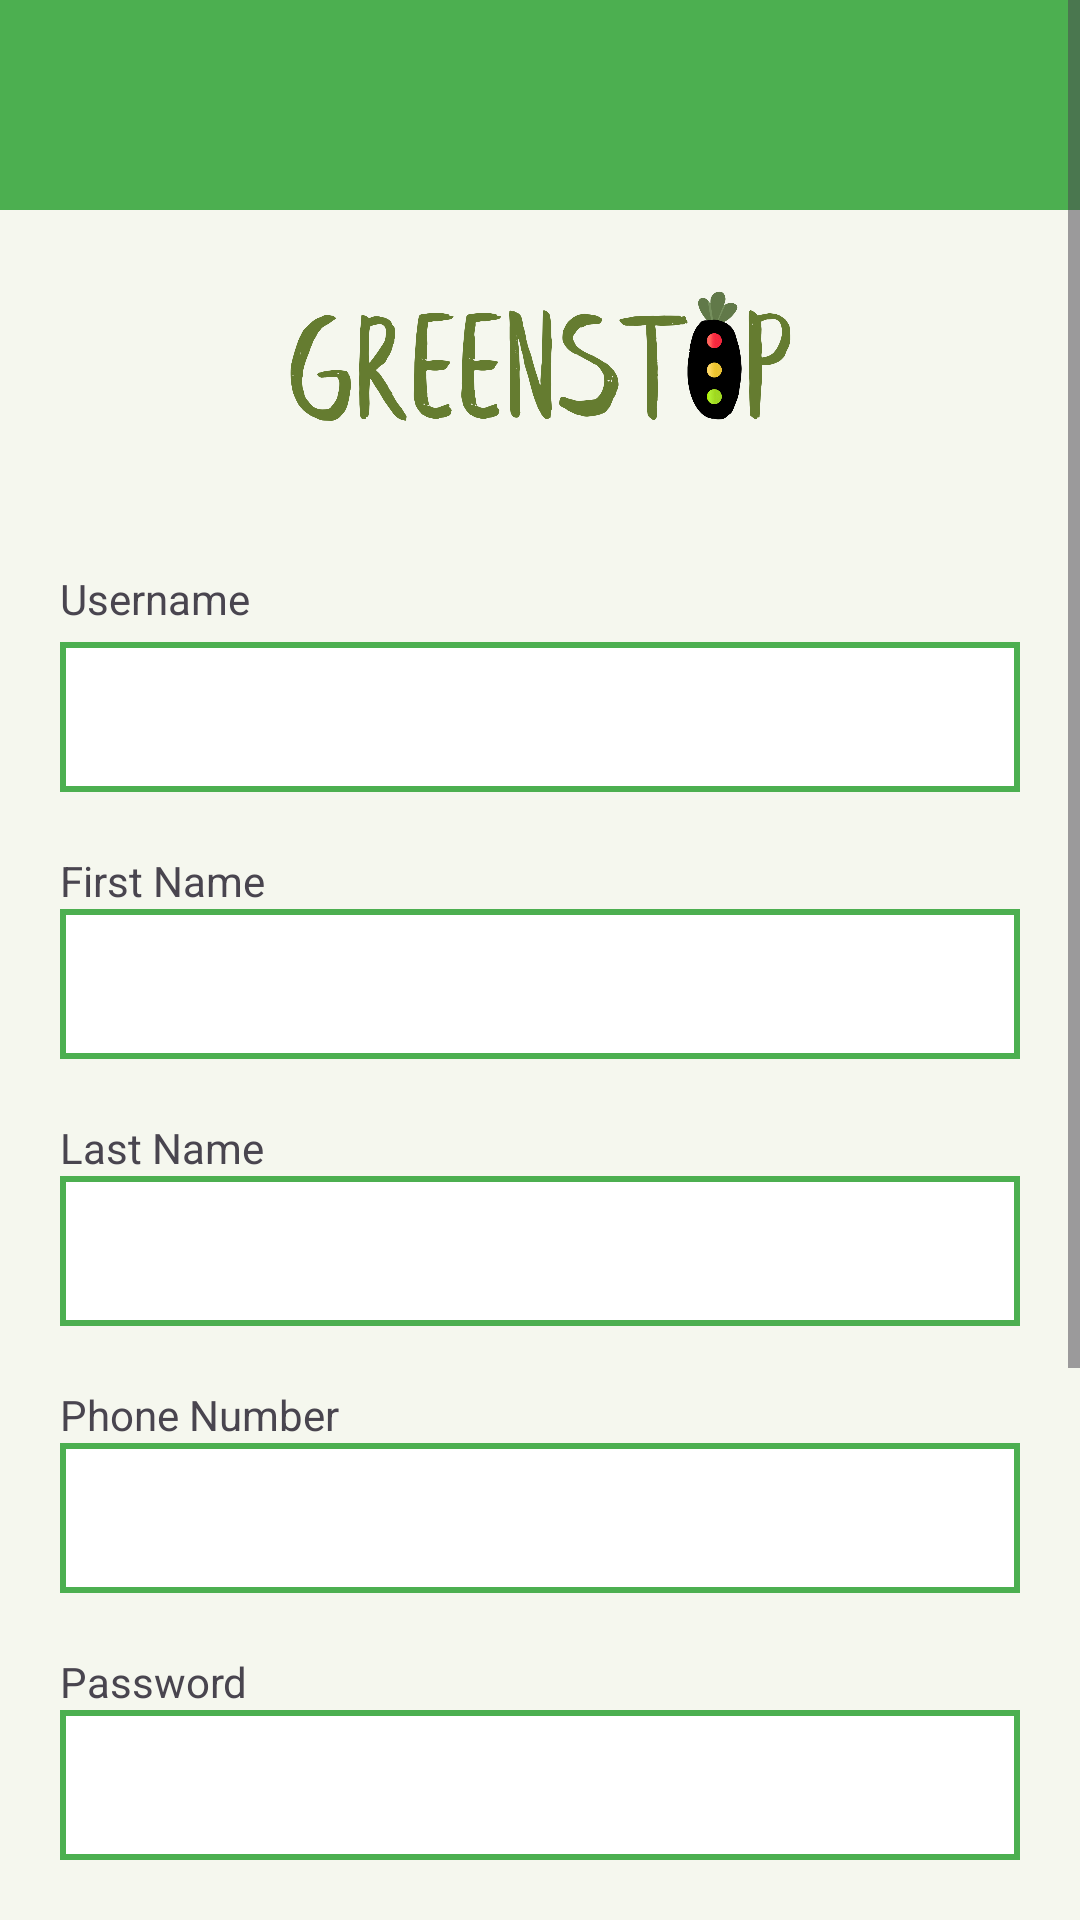

The Android layout XML behind this screen, and the referenced resources:
<!-- AndroidManifest.xml: application theme Theme.Gamstop -->
<!-- res/layout/activity_registration.xml -->
<?xml version="1.0" encoding="utf-8"?>
<ScrollView xmlns:android="http://schemas.android.com/apk/res/android"
    xmlns:app="http://schemas.android.com/apk/res-auto"
    xmlns:tools="http://schemas.android.com/tools"
    android:id="@+id/main"
    android:layout_width="match_parent"
    android:layout_height="match_parent"
    android:background="#F5F7EE"
    tools:context=".registration">

    <LinearLayout
        android:layout_width="match_parent"
        android:layout_height="wrap_content"
        android:orientation="vertical"
        android:paddingBottom="30dp">

        <TextView
            android:layout_width="match_parent"
            android:layout_height="70dp"
            android:background="#4CAF50" />

        <ImageView
            android:layout_width="wrap_content"
            android:layout_height="100dp"
            android:scaleType="fitCenter"
            android:src="@drawable/greenstop_text_logo"/>

        <TextView
            android:layout_width="match_parent"
            android:layout_height="wrap_content"
            android:layout_marginTop="20dp"
            android:layout_marginBottom="5dp"
            android:paddingLeft="20dp"
            android:text="Username" />

        <EditText
            android:id="@+id/username"
            android:layout_width="match_parent"
            android:layout_height="50dp"
            android:layout_marginLeft="20dp"
            android:layout_marginRight="20dp"
            android:background="@drawable/border" />

        <TextView
            android:layout_width="match_parent"
            android:layout_height="wrap_content"
            android:layout_marginTop="20dp"
            android:paddingLeft="20dp"
            android:text="First Name" />

        <EditText
            android:layout_width="match_parent"
            android:layout_height="50dp"
            android:layout_marginLeft="20dp"
            android:layout_marginRight="20dp"
            android:background="@drawable/border"/>

        <TextView
            android:layout_width="match_parent"
            android:layout_height="wrap_content"
            android:layout_marginTop="20dp"
            android:paddingLeft="20dp"
            android:text="Last Name" />

        <EditText
            android:layout_width="match_parent"
            android:layout_height="50dp"
            android:layout_marginLeft="20dp"
            android:layout_marginRight="20dp"
            android:background="@drawable/border"/>

        <TextView
            android:layout_width="match_parent"
            android:layout_height="wrap_content"
            android:layout_marginTop="20dp"
            android:paddingLeft="20dp"
            android:text="Phone Number" />

        <EditText
            android:layout_width="match_parent"
            android:layout_height="50dp"
            android:layout_marginLeft="20dp"
            android:layout_marginRight="20dp"
            android:background="@drawable/border" />

        <TextView
            android:layout_width="match_parent"
            android:layout_height="wrap_content"
            android:layout_marginTop="20dp"
            android:paddingLeft="20dp"
            android:text="Password" />

        <EditText
            android:layout_width="match_parent"
            android:layout_height="50dp"
            android:layout_marginLeft="20dp"
            android:layout_marginRight="20dp"
            android:background="@drawable/border"/>

        <TextView
            android:layout_width="match_parent"
            android:layout_height="wrap_content"
            android:layout_marginTop="20dp"
            android:paddingLeft="20dp"
            android:text="Email" />

        <EditText
            android:layout_width="match_parent"
            android:layout_height="50dp"
            android:layout_marginLeft="20dp"
            android:layout_marginRight="20dp"
            android:background="@drawable/border"/>

        <TextView
            android:layout_width="match_parent"
            android:layout_height="wrap_content"
            android:layout_marginTop="20dp"
            android:paddingLeft="20dp"
            android:text="Confirm Password" />

        <EditText
            android:layout_width="match_parent"
            android:layout_height="50dp"
            android:layout_marginLeft="20dp"
            android:layout_marginRight="20dp"
            android:background="@drawable/border"/>

        <Button
            android:id="@+id/submit"
            android:layout_width="140dp"
            android:layout_height="50dp"
            android:layout_gravity="center"
            android:layout_marginTop="20dp"
            android:backgroundTint="#4CAF50"
            app:cornerRadius="20dp"
            android:text="next"/>

    </LinearLayout>
</ScrollView>
<!-- resources referenced by this layout -->
<resources>
  <!-- drawable border (drawable) -->
  <?xml version="1.0" encoding="utf-8"?>
  <shape xmlns:android="http://schemas.android.com/apk/res/android">
  
      <solid android:color="@color/white"/>
  
      <stroke
          android:width="2dp"
          android:color="#4CAF50"/>
  
  </shape>
  <!-- drawable greenstop_text_logo: png bitmap (drawable, 102110 bytes) -->
  <style name="Theme.Gamstop" parent="Base.Theme.Gamstop" />
  <style name="Base.Theme.Gamstop" parent="Theme.Material3.DayNight.NoActionBar">
          
          
      </style>
  <!-- not gathered from this repository: default colours our renderer supplied (Android Studio template values) -->
  <color name="white">#FFFFFFFF</color>
</resources>
